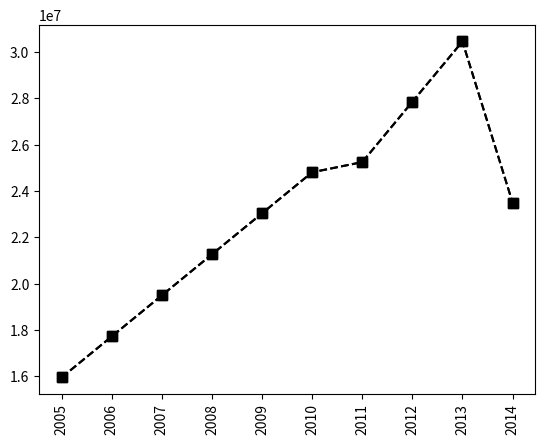

The matplotlib source for this figure:
# Dear Student,
#
# Welcome to the world of Basketball Data!
# I'm sure you will enjoy this section of the Python Programming course.
#
# Instructions for this dataset:
# Simply copy ALL the lines in this script by pressing
# CTRL+A on Windows or CMND+A on Mac and run the Jupyter cell
# Once you have executed the commands the following objects
# will be created:
# Matrices:
# - Salary
# - Games
# - MinutesPlayed
# - FieldGoals
# - FieldGoalAttempts
# - Points
# Lists:
# - Players
# - Seasons
# Dictionaries:
# - Sdict
# - Pdict
# We will understand these inside the course.
#
# Sincerely,
# Kirill Eremenko
# www.superdatascience.com

# Copyright: These datasets were prepared using publicly available data.
#           However, theses scripts are subject to Copyright Laws.
#           If you wish to use these Python scripts outside of the Python Programming Course
#           by Kirill Eremenko, you may do so by referencing www.superdatascience.com in your work.

# Comments:
# Seasons are labeled based on the first year in the season
# E.g. the 2012-2013 season is preseneted as simply 2012

# Notes and Corrections to the data:
# Kevin Durant: 2006 - College Data Used
# Kevin Durant: 2005 - Proxied With 2006 Data
# Derrick Rose: 2012 - Did Not Play
# Derrick Rose: 2007 - College Data Used
# Derrick Rose: 2006 - Proxied With 2007 Data
# Derrick Rose: 2005 - Proxied With 2007 Data

# Import numpy
import numpy as np

# Seasons
Seasons = ["2005", "2006", "2007", "2008", "2009", "2010", "2011", "2012", "2013", "2014"]
Sdict = {"2005": 0, "2006": 1, "2007": 2, "2008": 3, "2009": 4, "2010": 5, "2011": 6, "2012": 7, "2013": 8, "2014": 9}

# Players
Players = ["KobeBryant", "JoeJohnson", "LeBronJames", "CarmeloAnthony", "DwightHoward", "ChrisBosh", "ChrisPaul",
           "KevinDurant", "DerrickRose", "DwayneWade"]
Pdict = {"KobeBryant": 0, "JoeJohnson": 1, "LeBronJames": 2, "CarmeloAnthony": 3, "DwightHoward": 4, "ChrisBosh": 5,
         "ChrisPaul": 6, "KevinDurant": 7, "DerrickRose": 8, "DwayneWade": 9}

# Salaries
KobeBryant_Salary = [15946875, 17718750, 19490625, 21262500, 23034375, 24806250, 25244493, 27849149, 30453805, 23500000]
JoeJohnson_Salary = [12000000, 12744189, 13488377, 14232567, 14976754, 16324500, 18038573, 19752645, 21466718, 23180790]
LeBronJames_Salary = [4621800, 5828090, 13041250, 14410581, 15779912, 14500000, 16022500, 17545000, 19067500, 20644400]
CarmeloAnthony_Salary = [3713640, 4694041, 13041250, 14410581, 15779912, 17149243, 18518574, 19450000, 22407474,
                         22458000]
DwightHoward_Salary = [4493160, 4806720, 6061274, 13758000, 15202590, 16647180, 18091770, 19536360, 20513178, 21436271]
ChrisBosh_Salary = [3348000, 4235220, 12455000, 14410581, 15779912, 14500000, 16022500, 17545000, 19067500, 20644400]
ChrisPaul_Salary = [3144240, 3380160, 3615960, 4574189, 13520500, 14940153, 16359805, 17779458, 18668431, 20068563]
KevinDurant_Salary = [0, 0, 4171200, 4484040, 4796880, 6053663, 15506632, 16669630, 17832627, 18995624]
DerrickRose_Salary = [0, 0, 0, 4822800, 5184480, 5546160, 6993708, 16402500, 17632688, 18862875]
DwayneWade_Salary = [3031920, 3841443, 13041250, 14410581, 15779912, 14200000, 15691000, 17182000, 18673000, 15000000]
# Matrix
Salary = np.array([KobeBryant_Salary, JoeJohnson_Salary, LeBronJames_Salary, CarmeloAnthony_Salary, DwightHoward_Salary,
                   ChrisBosh_Salary, ChrisPaul_Salary, KevinDurant_Salary, DerrickRose_Salary, DwayneWade_Salary])

# Games
KobeBryant_G = [80, 77, 82, 82, 73, 82, 58, 78, 6, 35]
JoeJohnson_G = [82, 57, 82, 79, 76, 72, 60, 72, 79, 80]
LeBronJames_G = [79, 78, 75, 81, 76, 79, 62, 76, 77, 69]
CarmeloAnthony_G = [80, 65, 77, 66, 69, 77, 55, 67, 77, 40]
DwightHoward_G = [82, 82, 82, 79, 82, 78, 54, 76, 71, 41]
ChrisBosh_G = [70, 69, 67, 77, 70, 77, 57, 74, 79, 44]
ChrisPaul_G = [78, 64, 80, 78, 45, 80, 60, 70, 62, 82]
KevinDurant_G = [35, 35, 80, 74, 82, 78, 66, 81, 81, 27]
DerrickRose_G = [40, 40, 40, 81, 78, 81, 39, 0, 10, 51]
DwayneWade_G = [75, 51, 51, 79, 77, 76, 49, 69, 54, 62]
# Matrix
Games = np.array([KobeBryant_G, JoeJohnson_G, LeBronJames_G, CarmeloAnthony_G, DwightHoward_G, ChrisBosh_G, ChrisPaul_G,
                  KevinDurant_G, DerrickRose_G, DwayneWade_G])

# Minutes Played
KobeBryant_MP = [3277, 3140, 3192, 2960, 2835, 2779, 2232, 3013, 177, 1207]
JoeJohnson_MP = [3340, 2359, 3343, 3124, 2886, 2554, 2127, 2642, 2575, 2791]
LeBronJames_MP = [3361, 3190, 3027, 3054, 2966, 3063, 2326, 2877, 2902, 2493]
CarmeloAnthony_MP = [2941, 2486, 2806, 2277, 2634, 2751, 1876, 2482, 2982, 1428]
DwightHoward_MP = [3021, 3023, 3088, 2821, 2843, 2935, 2070, 2722, 2396, 1223]
ChrisBosh_MP = [2751, 2658, 2425, 2928, 2526, 2795, 2007, 2454, 2531, 1556]
ChrisPaul_MP = [2808, 2353, 3006, 3002, 1712, 2880, 2181, 2335, 2171, 2857]
KevinDurant_MP = [1255, 1255, 2768, 2885, 3239, 3038, 2546, 3119, 3122, 913]
DerrickRose_MP = [1168, 1168, 1168, 3000, 2871, 3026, 1375, 0, 311, 1530]
DwayneWade_MP = [2892, 1931, 1954, 3048, 2792, 2823, 1625, 2391, 1775, 1971]
# Matrix
MinutesPlayed = np.array(
    [KobeBryant_MP, JoeJohnson_MP, LeBronJames_MP, CarmeloAnthony_MP, DwightHoward_MP, ChrisBosh_MP, ChrisPaul_MP,
     KevinDurant_MP, DerrickRose_MP, DwayneWade_MP])

# Field Goals
KobeBryant_FG = [978, 813, 775, 800, 716, 740, 574, 738, 31, 266]
JoeJohnson_FG = [632, 536, 647, 620, 635, 514, 423, 445, 462, 446]
LeBronJames_FG = [875, 772, 794, 789, 768, 758, 621, 765, 767, 624]
CarmeloAnthony_FG = [756, 691, 728, 535, 688, 684, 441, 669, 743, 358]
DwightHoward_FG = [468, 526, 583, 560, 510, 619, 416, 470, 473, 251]
ChrisBosh_FG = [549, 543, 507, 615, 600, 524, 393, 485, 492, 343]
ChrisPaul_FG = [407, 381, 630, 631, 314, 430, 425, 412, 406, 568]
KevinDurant_FG = [306, 306, 587, 661, 794, 711, 643, 731, 849, 238]
DerrickRose_FG = [208, 208, 208, 574, 672, 711, 302, 0, 58, 338]
DwayneWade_FG = [699, 472, 439, 854, 719, 692, 416, 569, 415, 509]
# Matrix
FieldGoals = np.array(
    [KobeBryant_FG, JoeJohnson_FG, LeBronJames_FG, CarmeloAnthony_FG, DwightHoward_FG, ChrisBosh_FG, ChrisPaul_FG,
     KevinDurant_FG, DerrickRose_FG, DwayneWade_FG])

# Field Goal Attempts
KobeBryant_FGA = [2173, 1757, 1690, 1712, 1569, 1639, 1336, 1595, 73, 713]
JoeJohnson_FGA = [1395, 1139, 1497, 1420, 1386, 1161, 931, 1052, 1018, 1025]
LeBronJames_FGA = [1823, 1621, 1642, 1613, 1528, 1485, 1169, 1354, 1353, 1279]
CarmeloAnthony_FGA = [1572, 1453, 1481, 1207, 1502, 1503, 1025, 1489, 1643, 806]
DwightHoward_FGA = [881, 873, 974, 979, 834, 1044, 726, 813, 800, 423]
ChrisBosh_FGA = [1087, 1094, 1027, 1263, 1158, 1056, 807, 907, 953, 745]
ChrisPaul_FGA = [947, 871, 1291, 1255, 637, 928, 890, 856, 870, 1170]
KevinDurant_FGA = [647, 647, 1366, 1390, 1668, 1538, 1297, 1433, 1688, 467]
DerrickRose_FGA = [436, 436, 436, 1208, 1373, 1597, 695, 0, 164, 835]
DwayneWade_FGA = [1413, 962, 937, 1739, 1511, 1384, 837, 1093, 761, 1084]
# Matrix
FieldGoalAttempts = np.array(
    [KobeBryant_FGA, JoeJohnson_FGA, LeBronJames_FGA, CarmeloAnthony_FGA, DwightHoward_FGA, ChrisBosh_FGA,
     ChrisPaul_FGA, KevinDurant_FGA, DerrickRose_FGA, DwayneWade_FGA])

# Points
KobeBryant_PTS = [2832, 2430, 2323, 2201, 1970, 2078, 1616, 2133, 83, 782]
JoeJohnson_PTS = [1653, 1426, 1779, 1688, 1619, 1312, 1129, 1170, 1245, 1154]
LeBronJames_PTS = [2478, 2132, 2250, 2304, 2258, 2111, 1683, 2036, 2089, 1743]
CarmeloAnthony_PTS = [2122, 1881, 1978, 1504, 1943, 1970, 1245, 1920, 2112, 966]
DwightHoward_PTS = [1292, 1443, 1695, 1624, 1503, 1784, 1113, 1296, 1297, 646]
ChrisBosh_PTS = [1572, 1561, 1496, 1746, 1678, 1438, 1025, 1232, 1281, 928]
ChrisPaul_PTS = [1258, 1104, 1684, 1781, 841, 1268, 1189, 1186, 1185, 1564]
KevinDurant_PTS = [903, 903, 1624, 1871, 2472, 2161, 1850, 2280, 2593, 686]
DerrickRose_PTS = [597, 597, 597, 1361, 1619, 2026, 852, 0, 159, 904]
DwayneWade_PTS = [2040, 1397, 1254, 2386, 2045, 1941, 1082, 1463, 1028, 1331]
# Matrix
Points = np.array([KobeBryant_PTS, JoeJohnson_PTS, LeBronJames_PTS, CarmeloAnthony_PTS, DwightHoward_PTS, ChrisBosh_PTS,
                   ChrisPaul_PTS, KevinDurant_PTS, DerrickRose_PTS, DwayneWade_PTS])

import numpy as np
mydata = np.arange(0, 20)
print(mydata)

np.reshape(mydata, (5, 4)) #Primo parametro righi=5 secondo paramtro colonne=4
MATR1 = np.reshape(mydata, (5, 4), order='C') # riempe prima le righe e poi le colonne
MATR2 = np.reshape(mydata, (5, 4), order='F') # riempe prima le colonne e poi le righe
print(MATR1)
#Come leggere il valore 10 della matrice
print(MATR1[2,2])
print(MATR2[0,2])

#OOP Concept:
MATR3 = mydata.reshape(5,4)
print(MATR3)

##############################
r1 = ["I", "am", "happy"]
r2 = ["What", "a", "day"]
r3 = [1, 2, 3]

[r1, r2, r3]
np.array([r1, r2, r3])
print(np.array([r1, r2, r3]))

#Dictionaries
dict1 = {'key1':'val1', 'key2':'val2', 'key3':'val3'}
print(dict1['key2']) #restituisce il valore associato
dict2 = {'Germany':'I have been here', 'France':2, 'Spain':True}
print(dict2['France'])

#Matrix Operations
print(Pdict["LeBronJames"])
print(Sdict["2009"])
print(Salary[Pdict["LeBronJames"]][Sdict["2009"]])

import warnings #importo warning per gestire l'errore
warnings.filterwarnings('ignore') #metto ignore in quanto conosco l'errore
FieldGoalsPerGame = np.matrix.round(FieldGoals/Games) #chiamando la funzione np.matrix.round tolgo i numeri dopo la virgola
print(FieldGoalsPerGame[Pdict["DerrickRose"]][Sdict["2009"]]) #cosi ottngo la media dei punti fatti a partita dal giocatore in quel determinato anno
#Percentuale accuratezza ogni giocatore
PerAccGioc = np.matrix.round(FieldGoals / FieldGoalAttempts, 2) * 100 #il 2 indica i decimali di precisone
print(PerAccGioc)

#Visualization
import numpy as np
import matplotlib.pyplot as plt

plt.plot(Salary[0], c='Black', ls='--', marker='s', ms='7') #con c='Black' si imposta il colore nero,
                                                            # con ls=-- cambia lo stile della linea,
                                                            # con marker='s' aggiungo un segnaposto,
                                                            # con ms='7' cambio la dimensione del mark
plt.rcParams['figure.figsize'] = 8,4
plt.show() #ho installato PyQt5 per vederlo

plt.plot(Salary[0], c='Black', ls='--', marker='s', ms='7', label = Players[0]) #con label aggiungo delle etichette
plt.xticks(list(range(0, 10)), Seasons, rotation = 'vertical') #con vertical lo imposto verticalmente
plt.show() #ho installato PyQt5 per vederlo